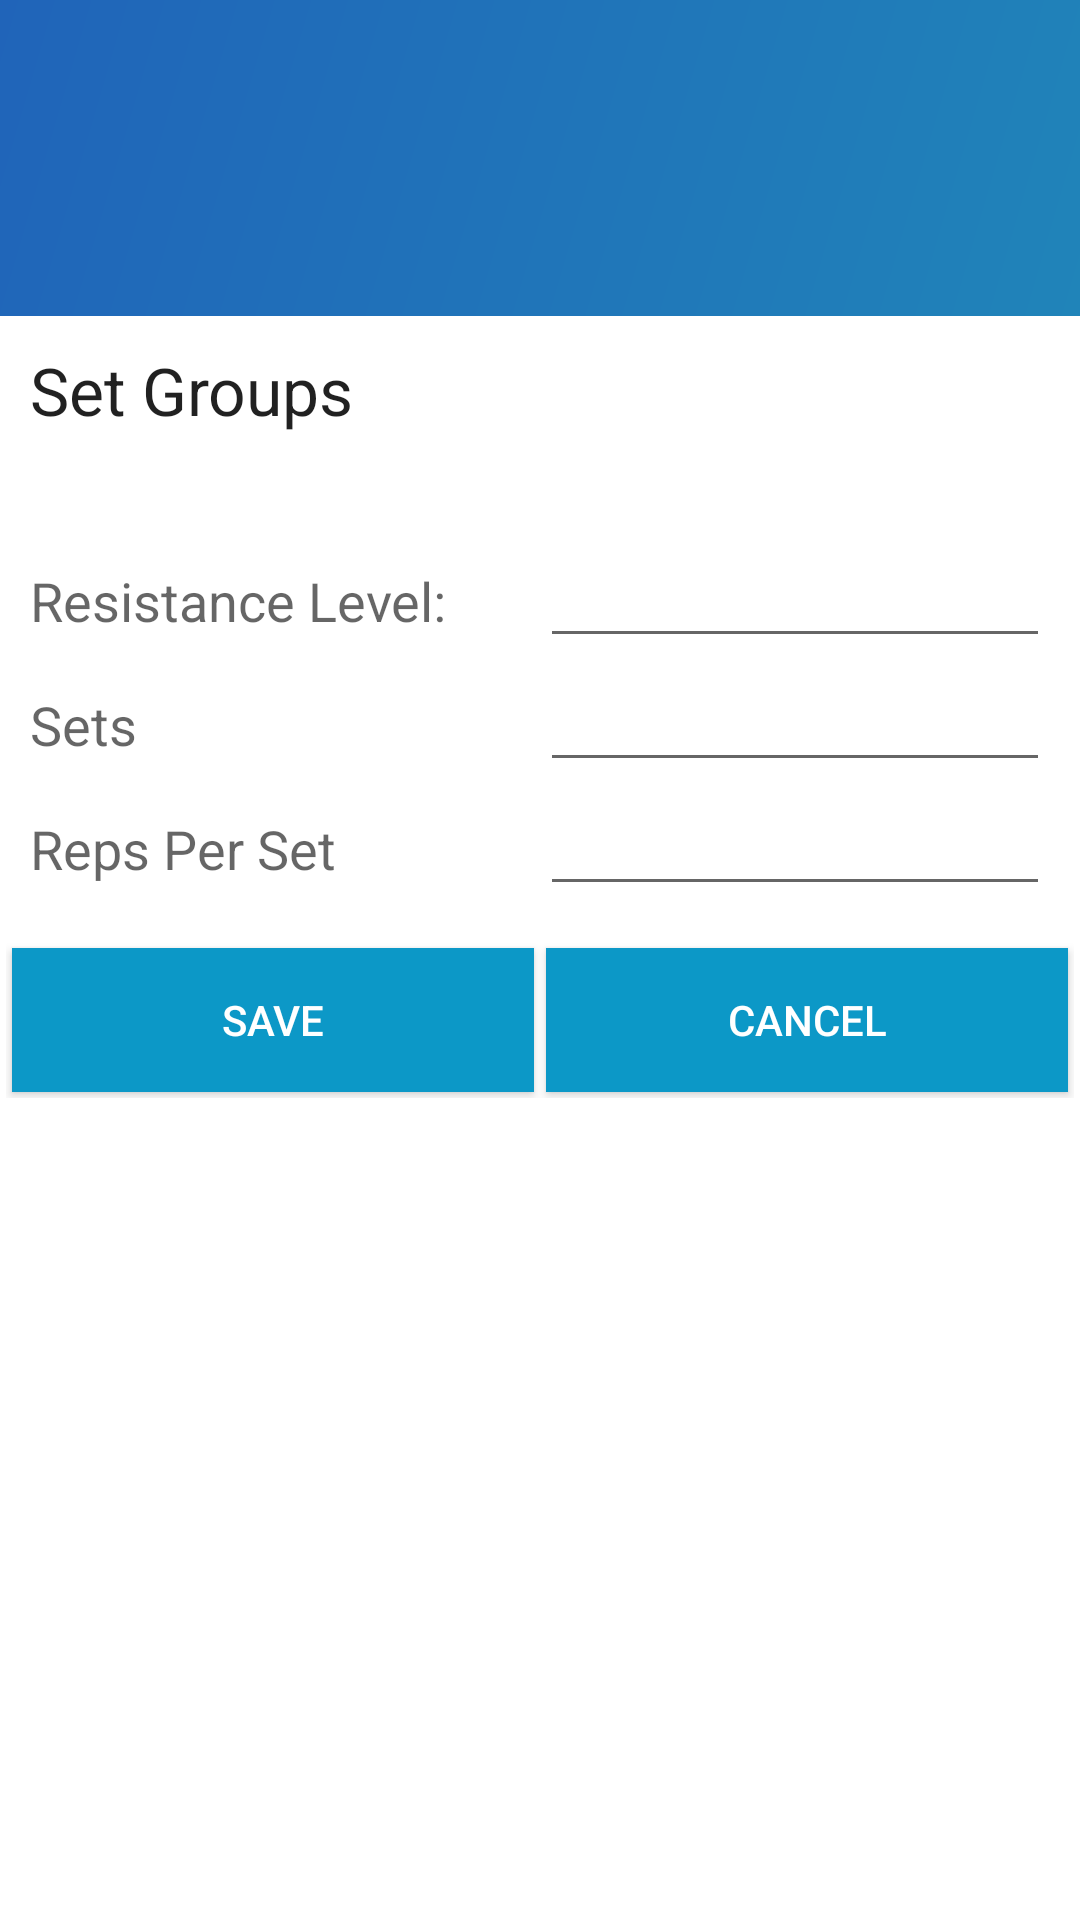

The Android layout XML behind this screen, and the referenced resources:
<!-- AndroidManifest.xml: application theme AppTheme -->
<!-- res/layout/record_workout.xml -->
<?xml version="1.0" encoding="utf-8"?>
<LinearLayout
    xmlns:android="http://schemas.android.com/apk/res/android"
    android:orientation="vertical"
    android:layout_width="match_parent"
    android:layout_height="match_parent"
    >

    
    <LinearLayout
        android:layout_width="match_parent"
        android:layout_height="wrap_content"
        android:orientation="vertical"
        android:layout_margin="0dp"
        android:background="@drawable/side_nav_bar"
        >

        <TextView
            android:id="@+id/nameTextValue"
            android:layout_width="match_parent"
            android:layout_height="wrap_content"
            android:textAppearance="?android:attr/textAppearanceLarge"
            android:textColor="@color/white"
            android:textSize="34dp"
            android:layout_gravity="center"
            android:gravity="center"
            android:layout_margin="30dp"/>

    </LinearLayout>

    

    <LinearLayout
        android:layout_width="match_parent"
        android:layout_height="wrap_content"
        android:orientation="vertical"
        android:layout_margin="10dp">

        <TextView
            android:layout_width="wrap_content"
            android:layout_height="wrap_content"
            android:textAppearance="?android:attr/textAppearanceLarge"
            android:text="Set Groups"
            android:id="@+id/setgroupsTextView"
            android:layout_margin="0dp"/>

    

        

        <LinearLayout
            android:layout_width="match_parent"
            android:layout_height="wrap_content"
            android:orientation="horizontal"
            >
            <TextView
                android:layout_width="match_parent"
                android:layout_height="wrap_content"
                android:textAppearance="?android:attr/textAppearanceLarge"
                android:id="@+id/exerciseTextViewCustom"
                android:layout_margin="2dp"
                android:layout_weight="1"/>

        </LinearLayout>

        

        <LinearLayout
            android:layout_width="match_parent"
            android:layout_height="wrap_content"
            android:orientation="horizontal">

            <TextView
                android:layout_width="match_parent"
                android:layout_height="wrap_content"
                android:textAppearance="?android:attr/textAppearanceMedium"
                android:text="Resistance Level:"
                android:id="@+id/resistanceTextView"
                android:layout_weight="1"/>

            <EditText
                android:layout_width="match_parent"
                android:layout_height="wrap_content"
                android:inputType="number"
                android:ems="10"
                android:gravity="center"
                android:id="@+id/editResistanceText"
                android:layout_weight="1" />
        </LinearLayout>

        
        <LinearLayout
            android:layout_width="match_parent"
            android:layout_height="wrap_content">
            <TextView
                android:layout_width="match_parent"
                android:layout_height="wrap_content"
                android:textAppearance="?android:attr/textAppearanceMedium"
                android:text="Sets"
                android:id="@+id/setsTextViewCustom"
                android:layout_weight="1"
                />
            <EditText
                android:layout_width="match_parent"
                android:layout_height="wrap_content"
                android:inputType="number"
                android:ems="10"
                android:id="@+id/editSetsTextCustom"
                android:gravity="center"
                android:layout_weight="1"
                android:numeric="integer" />
        </LinearLayout>

        

        <LinearLayout
            android:layout_width="match_parent"
            android:layout_height="wrap_content">
            <TextView
                android:layout_width="match_parent"
                android:layout_height="wrap_content"
                android:textAppearance="?android:attr/textAppearanceMedium"
                android:text="Reps Per Set"
                android:id="@+id/repsTextViewCustom"
                android:layout_weight=".5"
                />
            <EditText
                android:layout_width="match_parent"
                android:layout_height="wrap_content"
                android:inputType="number"
                android:ems="5"
                android:id="@+id/editRepsTextCustom"
                android:gravity="center"
                android:layout_weight=".5"
                android:numeric="integer" />
        </LinearLayout>

    </LinearLayout>

    
    <LinearLayout
        android:layout_width="match_parent"
        android:layout_height="wrap_content"
        android:orientation="horizontal"
        android:layout_margin="2dp">

        <Button
            android:layout_width="wrap_content"
            android:layout_height="wrap_content"
            android:layout_gravity="center"
            android:background="@color/blue"
            android:textColor="@color/white"
            android:text="Save"
            android:layout_weight=".5"
            android:layout_margin="2dp"
            android:onClick="saveSession"/>

        <Button
            android:layout_width="wrap_content"
            android:layout_height="wrap_content"
            android:layout_gravity="center"
            android:background="@color/blue"
            android:textColor="@color/white"
            android:text="Cancel"
            android:layout_weight=".5"
            android:layout_margin="2dp"
            android:onClick="cancelCreateCustomSession"/>

    </LinearLayout>

</LinearLayout>
<!-- resources referenced by this layout -->
<resources>
  <color name="blue">#0C98C7</color>
  <color name="white">#ffffff</color>
  <!-- drawable side_nav_bar (drawable) -->
  <shape
      xmlns:android="http://schemas.android.com/apk/res/android"
      android:shape="rectangle" >
      <gradient
          android:startColor="#2084b9"
          android:centerColor="#2074b9"
          android:endColor="#2064b9"
          android:type="linear"
          android:angle="135"/>
  </shape>
</resources>
